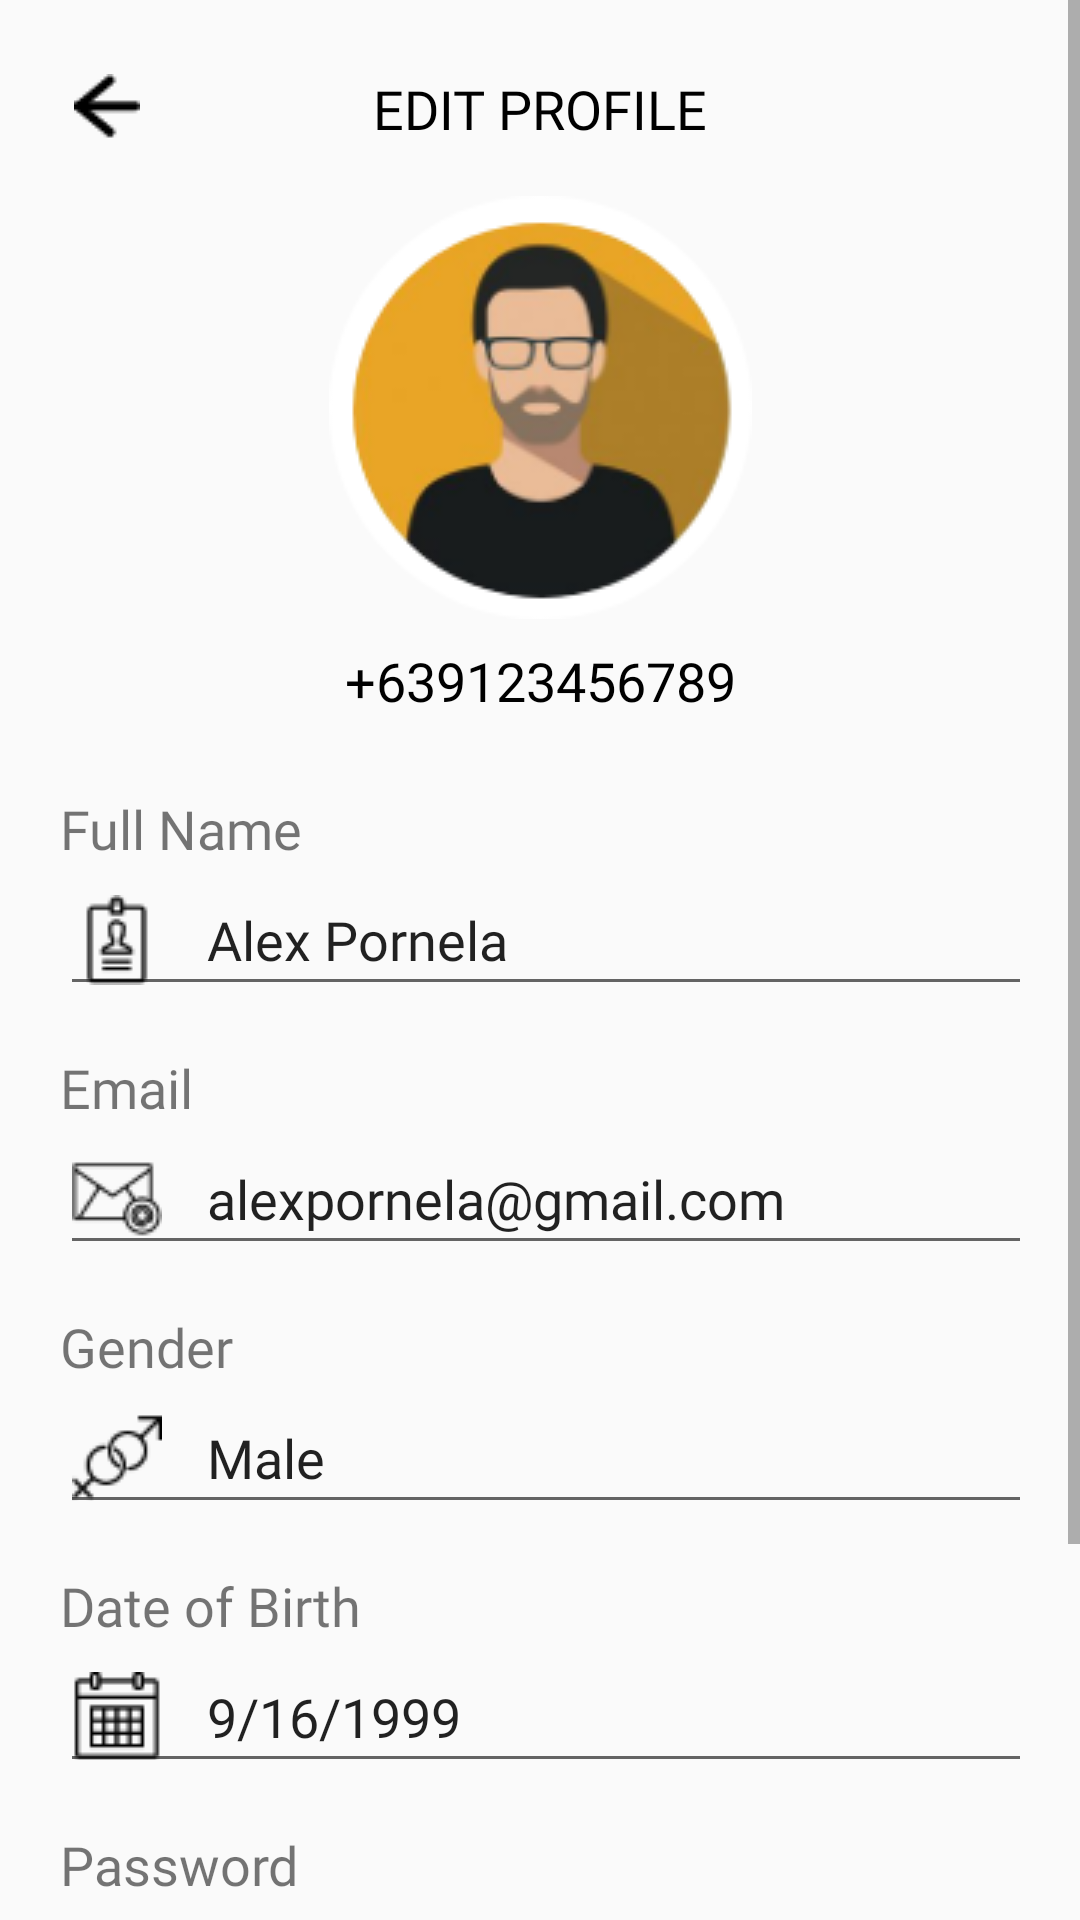

Layout XML and referenced resources for this Android screen:
<!-- AndroidManifest.xml: application theme Theme.PasigSafety -->
<!-- res/layout/activity_edit_user_profile.xml -->
<?xml version="1.0" encoding="utf-8"?>
<FrameLayout xmlns:android="http://schemas.android.com/apk/res/android"
    xmlns:app="http://schemas.android.com/apk/res-auto"
    xmlns:tools="http://schemas.android.com/tools"
    android:id="@+id/profile_container"
    android:layout_width="match_parent"
    android:layout_height="match_parent"
    tools:context=".User.EditUserProfile">

    <ScrollView
        android:layout_width="match_parent"
        android:layout_height="wrap_content">

        <androidx.constraintlayout.widget.ConstraintLayout
            android:layout_width="match_parent"
            android:layout_height="wrap_content">

            <ImageView
                android:id="@+id/back_arrow"
                android:layout_width="wrap_content"
                android:layout_height="wrap_content"
                android:src="@drawable/back_arrow_icon"
                app:layout_constraintBottom_toBottomOf="parent"
                app:layout_constraintEnd_toEndOf="parent"
                app:layout_constraintHorizontal_bias="0.073"
                app:layout_constraintStart_toStartOf="parent"
                app:layout_constraintTop_toTopOf="parent"
                app:layout_constraintVertical_bias="0.032"
                app:tint="@color/black" />

            <TextView
                android:id="@+id/profile_text"
                android:layout_width="match_parent"
                android:layout_height="wrap_content"
                android:fontFamily="@font/segoe_ui_black"
                android:text="EDIT PROFILE"
                android:textAlignment="center"
                android:textColor="@color/black"
                android:textSize="18sp"
                app:layout_constraintBottom_toBottomOf="parent"
                app:layout_constraintEnd_toEndOf="parent"
                app:layout_constraintHorizontal_bias="0.0"
                app:layout_constraintStart_toEndOf="@+id/back_arrow"
                app:layout_constraintTop_toTopOf="parent"
                app:layout_constraintVertical_bias="0.031" />

            <ImageView
                android:id="@+id/profile_icon"
                android:layout_width="wrap_content"
                android:layout_height="wrap_content"
                android:src="@drawable/male_icon"
                app:layout_constraintBottom_toBottomOf="parent"
                app:layout_constraintEnd_toEndOf="parent"
                app:layout_constraintStart_toStartOf="parent"
                app:layout_constraintTop_toBottomOf="@+id/profile_text"
                app:layout_constraintVertical_bias="0.028" />

            <TextView
                android:id="@+id/phoneNo"
                android:layout_width="match_parent"
                android:layout_height="wrap_content"
                android:fontFamily="@font/segoe_ui_black"
                android:text="+639123456789"
                android:textAlignment="center"
                android:textColor="@color/black"
                android:textSize="18sp"
                app:layout_constraintBottom_toBottomOf="parent"
                app:layout_constraintEnd_toEndOf="parent"
                app:layout_constraintHorizontal_bias="0.0"
                app:layout_constraintStart_toStartOf="parent"
                app:layout_constraintTop_toBottomOf="@+id/profile_icon"
                app:layout_constraintVertical_bias="0.015" />


            <LinearLayout
                android:layout_width="match_parent"
                android:layout_height="wrap_content"
                android:layout_marginTop="5dp"
                android:orientation="vertical"
                android:padding="20dp"
                app:layout_constraintTop_toBottomOf="@+id/phoneNo">


                <TextView
                    android:layout_width="match_parent"
                    android:layout_height="wrap_content"
                    android:fontFamily="@font/segoe_ui_black"
                    android:text="Full Name"
                    android:textSize="18dp" />

                <com.google.android.material.textfield.TextInputEditText
                    android:id="@+id/fullName_editText"
                    android:layout_width="350dp"
                    android:layout_height="wrap_content"
                    android:drawableStart="@drawable/name_icon"
                    android:drawablePadding="15dp"
                    android:fontFamily="@font/segoe_ui_black"
                    android:inputType="text"
                    android:text="Alex Pornela"
                    android:textSize="18sp" />

                <TextView
                    android:layout_width="match_parent"
                    android:layout_height="wrap_content"
                    android:layout_marginTop="15dp"
                    android:fontFamily="@font/segoe_ui_black"
                    android:text="Email"
                    android:textSize="18sp" />

                <com.google.android.material.textfield.TextInputEditText
                    android:id="@+id/email_editText"
                    android:layout_width="350dp"
                    android:layout_height="wrap_content"
                    android:drawableStart="@drawable/email_icon"
                    android:drawablePadding="15dp"
                    android:fontFamily="@font/segoe_ui_black"
                    android:inputType="textEmailAddress"
                    android:text="alexpornela@gmail.com"
                    android:textSize="18dp" />

                <TextView
                    android:layout_width="match_parent"
                    android:layout_height="wrap_content"
                    android:layout_marginTop="15dp"
                    android:fontFamily="@font/segoe_ui_black"
                    android:text="Gender"
                    android:textSize="18sp" />

                <com.google.android.material.textfield.TextInputEditText
                    android:id="@+id/gender_editText"
                    android:layout_width="350dp"
                    android:layout_height="wrap_content"
                    android:drawableStart="@drawable/gender_icon"
                    android:drawablePadding="15dp"
                    android:fontFamily="@font/segoe_ui_black"
                    android:inputType="text"
                    android:text="Male"
                    android:textSize="18dp" />

                <TextView
                    android:layout_width="match_parent"
                    android:layout_height="wrap_content"
                    android:layout_marginTop="15dp"
                    android:fontFamily="@font/segoe_ui_black"
                    android:text="Date of Birth"
                    android:textSize="18sp" />

                <com.google.android.material.textfield.TextInputEditText
                    android:id="@+id/birthday_editText"
                    android:layout_width="350dp"
                    android:layout_height="wrap_content"
                    android:drawableStart="@drawable/bday_icon"
                    android:drawablePadding="15dp"
                    android:fontFamily="@font/segoe_ui_black"
                    android:inputType="date"
                    android:text="9/16/1999"
                    android:textSize="18dp" />

                <TextView
                    android:layout_width="match_parent"
                    android:layout_height="wrap_content"
                    android:layout_marginTop="15dp"
                    android:fontFamily="@font/segoe_ui_black"
                    android:text="Password"
                    android:textSize="18sp" />

                <com.google.android.material.textfield.TextInputEditText
                    android:id="@+id/password_editText"
                    android:layout_width="350dp"
                    android:layout_height="wrap_content"
                    android:drawableStart="@drawable/password_icon"
                    android:drawablePadding="15dp"
                    android:fontFamily="@font/segoe_ui_black"
                    android:inputType="text"
                    android:text="Admin12345"
                    android:textSize="18dp" />

                <Button
                    android:id="@+id/user_update_btn"
                    android:layout_width="match_parent"
                    android:layout_height="55dp"
                    android:layout_marginStart="24dp"
                    android:layout_marginTop="30dp"
                    android:layout_marginEnd="24dp"
                    android:layout_marginBottom="10dp"
                    android:background="@drawable/background_blue"
                    android:elevation="5dp"
                    android:text="Update"
                    android:textColor="#ffffff"
                    android:textSize="18sp"
                    android:textStyle="bold" />


            </LinearLayout>

        </androidx.constraintlayout.widget.ConstraintLayout>
    </ScrollView>


</FrameLayout>
<!-- resources referenced by this layout -->
<resources>
  <color name="black">#FF000000</color>
  <!-- drawable back_arrow_icon: png bitmap (drawable-v24, 405 bytes) -->
  <!-- drawable background_blue (drawable) -->
  <?xml version="1.0" encoding="utf-8"?>
  <selector xmlns:android="http://schemas.android.com/apk/res/android">
      <item>
          <shape android:shape="rectangle">
              <solid android:color="#6C63FF"/>
              <corners android:radius="20dp"/>
          </shape>
      </item>
  
  </selector>
  <!-- drawable bday_icon: png bitmap (drawable-v24, 612 bytes) -->
  <!-- drawable email_icon: png bitmap (drawable-v24, 1333 bytes) -->
  <!-- drawable gender_icon: png bitmap (drawable-v24, 871 bytes) -->
  <!-- drawable male_icon: png bitmap (drawable-v24, 21556 bytes) -->
  <!-- drawable name_icon: png bitmap (drawable-v24, 709 bytes) -->
  <!-- drawable password_icon: png bitmap (drawable-v24, 487 bytes) -->
  <style name="Theme.PasigSafety" parent="Theme.MaterialComponents.Light.NoActionBar.Bridge">
          
          <item name="colorPrimary">@color/purple_500</item>
          <item name="colorPrimaryVariant">@color/purple_700</item>
          <item name="colorOnPrimary">@color/white</item>
          
          <item name="colorSecondary">@color/teal_200</item>
          <item name="colorSecondaryVariant">@color/teal_700</item>
          <item name="colorOnSecondary">@color/black</item>
          
          <item name="android:statusBarColor" tools:targetApi="l">?attr/colorPrimaryVariant</item>
          
      </style>
  <color name="purple_500">#FF6200EE</color>
  <color name="purple_700">#FF3700B3</color>
  <color name="white">#FFFFFFFF</color>
  <color name="teal_200">#FF03DAC5</color>
  <color name="teal_700">#FF018786</color>
</resources>
